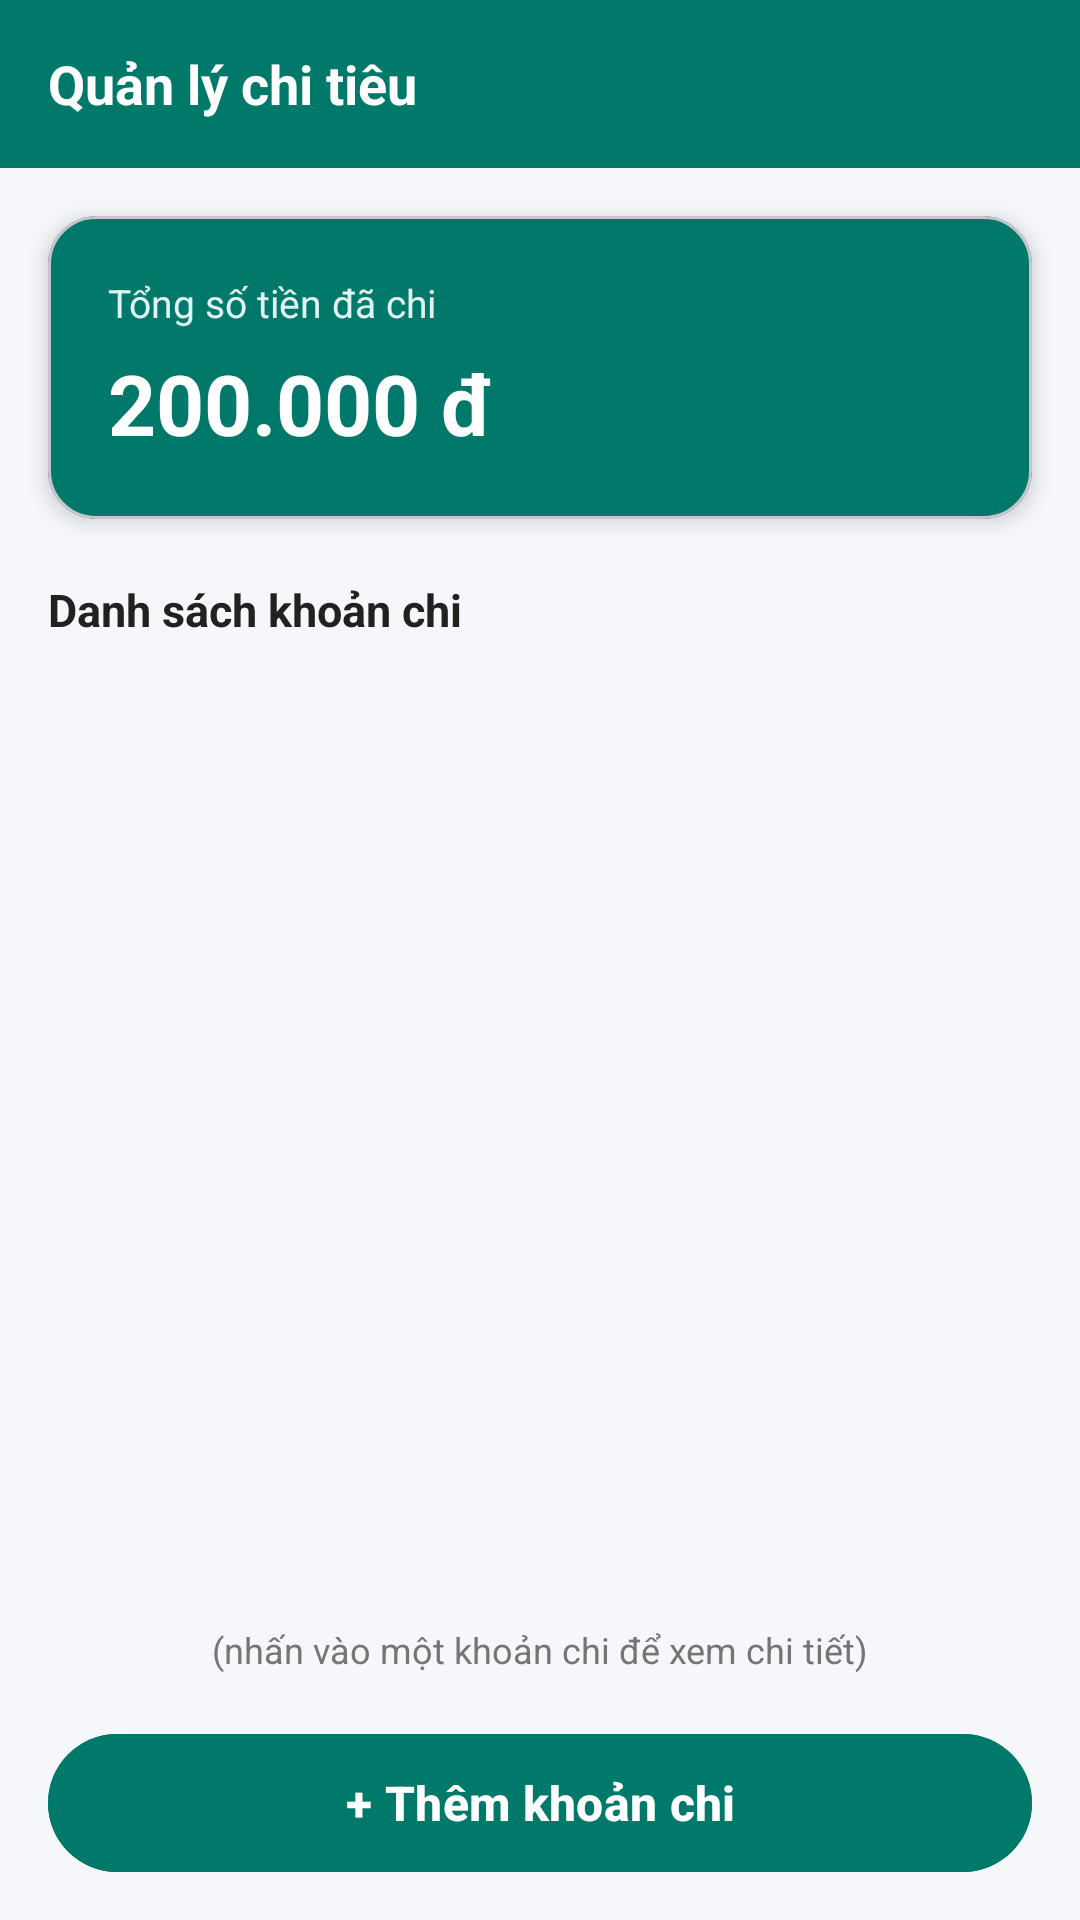

Android layout source for this screen:
<!-- AndroidManifest.xml: application theme Theme.BaitapTH -->
<!-- res/layout/activity_main.xml -->
<?xml version="1.0" encoding="utf-8"?>
<LinearLayout xmlns:android="http://schemas.android.com/apk/res/android"
    xmlns:app="http://schemas.android.com/apk/res-auto"
    android:id="@+id/main"
    android:layout_width="match_parent"
    android:layout_height="match_parent"
    android:background="@color/background_gray"
    android:orientation="vertical">

    
    <RelativeLayout
        android:layout_width="match_parent"
        android:layout_height="56dp"
        android:background="@color/primary_teal"
        android:paddingHorizontal="16dp">

        <TextView
            android:layout_width="wrap_content"
            android:layout_height="wrap_content"
            android:layout_centerVertical="true"
            android:text="@string/app_name"
            android:textColor="@color/white"
            android:textSize="18sp"
            android:textStyle="bold" />

    </RelativeLayout>

    <LinearLayout
        android:layout_width="match_parent"
        android:layout_height="0dp"
        android:layout_weight="1"
        android:orientation="vertical">

        
        <com.google.android.material.card.MaterialCardView
            android:layout_width="match_parent"
            android:layout_height="wrap_content"
            android:layout_marginHorizontal="16dp"
            android:layout_marginTop="16dp"
            android:layout_marginBottom="8dp"
            app:cardBackgroundColor="@color/primary_teal"
            app:cardCornerRadius="16dp"
            app:cardElevation="4dp">

            <LinearLayout
                android:layout_width="match_parent"
                android:layout_height="wrap_content"
                android:orientation="vertical"
                android:padding="20dp">

                <TextView
                    android:layout_width="wrap_content"
                    android:layout_height="wrap_content"
                    android:text="@string/total_spent_label"
                    android:textColor="@color/primary_teal_light"
                    android:textSize="13sp" />

                <TextView
                    android:id="@+id/tvTotalAmount"
                    android:layout_width="wrap_content"
                    android:layout_height="wrap_content"
                    android:layout_marginTop="6dp"
                    android:text="200.000 đ"
                    android:textColor="@color/white"
                    android:textSize="28sp"
                    android:textStyle="bold" />

            </LinearLayout>

        </com.google.android.material.card.MaterialCardView>

        
        <TextView
            android:layout_width="wrap_content"
            android:layout_height="wrap_content"
            android:layout_marginHorizontal="16dp"
            android:layout_marginTop="12dp"
            android:text="@string/expense_list_title"
            android:textColor="@color/text_dark"
            android:textSize="15sp"
            android:textStyle="bold" />

        <TextView
            android:id="@+id/tvEmptyState"
            android:layout_width="match_parent"
            android:layout_height="wrap_content"
            android:layout_marginTop="32dp"
            android:gravity="center"
            android:text="@string/empty_expense_list"
            android:textColor="@color/text_muted"
            android:textSize="15sp"
            android:visibility="gone" />

        
        <androidx.recyclerview.widget.RecyclerView
            android:id="@+id/rvExpenses"
            android:layout_width="match_parent"
            android:layout_height="0dp"
            android:layout_weight="1"
            android:clipToPadding="false"
            android:paddingTop="8dp"
            android:paddingBottom="8dp" />

        <TextView
            android:layout_width="match_parent"
            android:layout_height="wrap_content"
            android:gravity="center"
            android:paddingVertical="4dp"
            android:text="@string/click_item_hint"
            android:textColor="@color/text_muted"
            android:textSize="12sp" />

    </LinearLayout>

    
    <com.google.android.material.button.MaterialButton
        android:id="@+id/btnAddExpense"
        android:layout_width="match_parent"
        android:layout_height="54dp"
        android:layout_marginHorizontal="16dp"
        android:layout_marginVertical="12dp"
        android:backgroundTint="@color/primary_teal"
        android:text="@string/btn_add_expense"
        android:textAllCaps="false"
        android:textSize="16sp"
        android:textStyle="bold"
        app:cornerRadius="27dp" />

</LinearLayout>
<!-- resources referenced by this layout -->
<resources>
  <color name="background_gray">#F5F7FA</color>
  <color name="primary_teal">#00796B</color>
  <color name="primary_teal_light">#E0F2F1</color>
  <color name="text_dark">#212121</color>
  <color name="text_muted">#757575</color>
  <color name="white">#FFFFFFFF</color>
  <string name="app_name">Quản lý chi tiêu</string>
  <string name="btn_add_expense">+ Thêm khoản chi</string>
  <string name="click_item_hint">(nhấn vào một khoản chi để xem chi tiết)</string>
  <string name="empty_expense_list">Chưa có khoản chi nào</string>
  <string name="expense_list_title">Danh sách khoản chi</string>
  <string name="total_spent_label">Tổng số tiền đã chi</string>
  <style name="Theme.BaitapTH" parent="Base.Theme.BaitapTH" />
  <style name="Base.Theme.BaitapTH" parent="Theme.Material3.DayNight.NoActionBar">
          <item name="colorPrimary">@color/primary_teal</item>
          <item name="colorPrimaryVariant">@color/primary_teal_dark</item>
          <item name="colorOnPrimary">@color/white</item>
          <item name="android:statusBarColor">@color/primary_teal</item>
          <item name="android:windowBackground">@color/background_gray</item>
      </style>
  <color name="primary_teal_dark">#004D40</color>
</resources>
